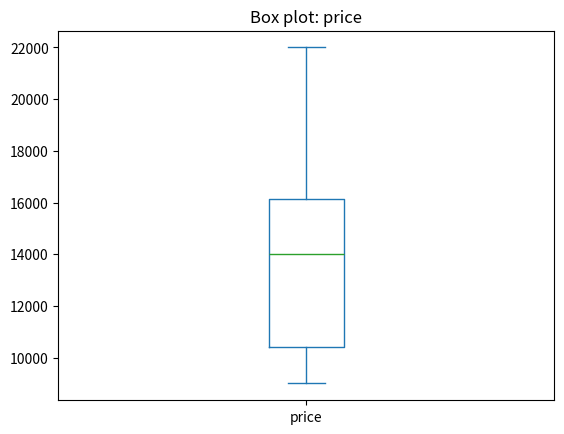
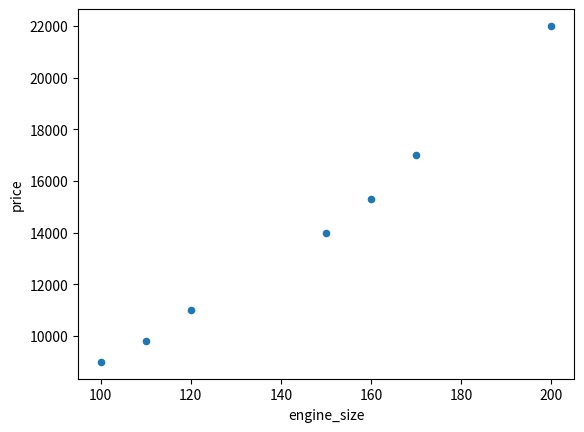

These figures' Python source, in order:
import pandas as pd
import matplotlib.pyplot as plt

df = pd.DataFrame({
    "engine_size": [100, 120, 150, 170, 200, 110, 160],
    "price": [9000, 11000, 14000, 17000, 22000, 9800, 15300],
    "body_style": ["sedan", "sedan", "hatchback", "suv", "suv", "hatchback", "sedan"],
})
print(df.describe())
print("Median:", df["price"].median())
print("Skew:", df["price"].skew())

df["price"].plot.box()
plt.title("Box plot: price")
plt.show()
df.plot.scatter(x="engine_size", y="price")
plt.show()

print(df.corr(numeric_only=True))
print(df.groupby("body_style")["price"].agg(["mean","count"]))

from scipy.stats import f_oneway
groups = [group["price"].values for _, group in df.groupby("body_style")]
print(f_oneway(*groups))
